Run: headless pygame with SDL's dummy video driver; simulated clock (each Clock.tick advances the game by its frame time, no real sleeping); random seed 0; keys injected as events and as key.get_pressed() state; mouse plan: one left click at the window centre at the start of phase 2, then a move to the lower-right quarter at the start of phase 3.
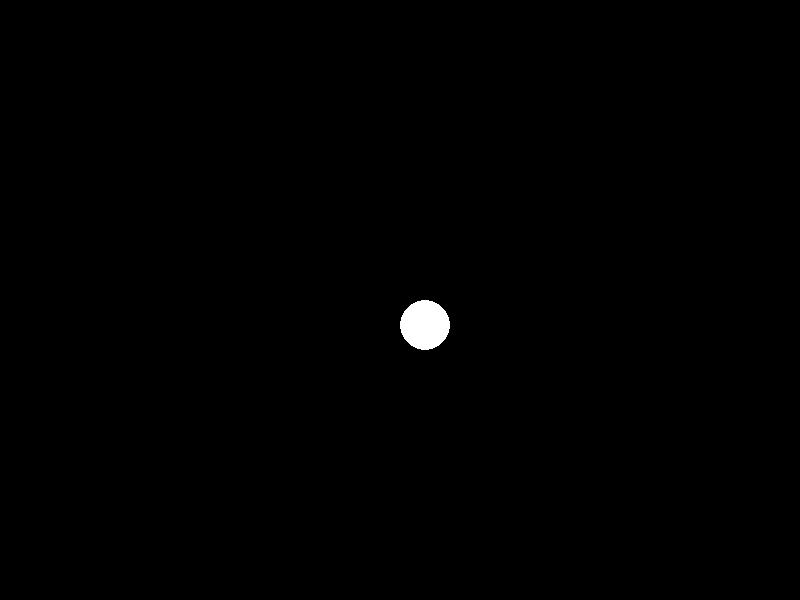
Frame 1 of 4 · flips 1–60 · no input
Frame 2 of 4 · flips 61–180 · clicked the window centre · tapped SPACE, RETURN · held RIGHT (→), D · screen unchanged from frame 1, image omitted
Frame 3 of 4 · flips 181–300 · moved the mouse to the lower-right quarter · held DOWN (↓), S · screen unchanged from frame 2, image omitted
Frame 4 of 4 · flips 301–420 · held LEFT (←), A, UP (↑), W · screen unchanged from frame 3, image omitted

The pygame program that drew these frames:

# To write a Pygame script where the player can shoot bullets in any direction indicated by a mouse click, we need to:
# 1. Initialize Pygame and create a game window
# 2. Load or create a player sprite and bullet sprite
# 3. Capture mouse click events and determine the direction for the bullet to travel
# 4. Update the bullet's position in the direction of the click
# 5. Draw the player, bullets, and other game elements to the screen

# Here is a basic example of how such a script could look:

import pygame
import sys
import math

# Initialize Pygame
pygame.init()

# Set up the display
width, height = 800, 600
screen = pygame.display.set_mode((width, height))
pygame.display.set_caption("Shooting Game")

# Define colors
BLACK = (0, 0, 0)
WHITE = (255, 255, 255)

# Set up the player
player_pos = [width // 2, height // 2]
player_size = 50
player_surface = pygame.Surface((player_size, player_size), pygame.SRCALPHA)
pygame.draw.circle(player_surface, WHITE, (player_size // 2, player_size // 2), player_size // 2)

# Set up the bullet
bullet_size = 10
bullet_surface = pygame.Surface((bullet_size, bullet_size), pygame.SRCALPHA)
pygame.draw.circle(bullet_surface, WHITE, (bullet_size // 2, bullet_size // 2), bullet_size // 2)

# Bullet list
bullets = []

# Game loop
running = True
while running:
    # Check for events
    for event in pygame.event.get():
        if event.type == pygame.QUIT:
            running = False

        # Shooting bullets
        if event.type == pygame.MOUSEBUTTONDOWN:
            mouse_x, mouse_y = event.pos
            bullet_dx = mouse_x - player_pos[0]
            bullet_dy = mouse_y - player_pos[1]
            angle = math.atan2(bullet_dy, bullet_dx)
            bullet_speed = 5
            bullets.append(
                [player_pos[0], player_pos[1], bullet_speed * math.cos(angle), bullet_speed * math.sin(angle)])

    # Update bullet positions
    for bullet in bullets:
        bullet[0] += bullet[2]
        bullet[1] += bullet[3]

        # Remove bullets when they leave the screen
        if bullet[0] < 0 or bullet[0] > width or bullet[1] < 0 or bullet[1] > height:
            bullets.remove(bullet)

    # Fill the screen with black
    screen.fill(BLACK)

    # Draw the player
    screen.blit(player_surface, player_pos)

    # Draw the bullets
    for bullet in bullets:
        screen.blit(bullet_surface, (bullet[0], bullet[1]))

    # Update the display
    pygame.display.flip()

    # Cap the frame rate
    pygame.time.Clock().tick(60)

# Quit Pygame
pygame.quit()
sys.exit()
